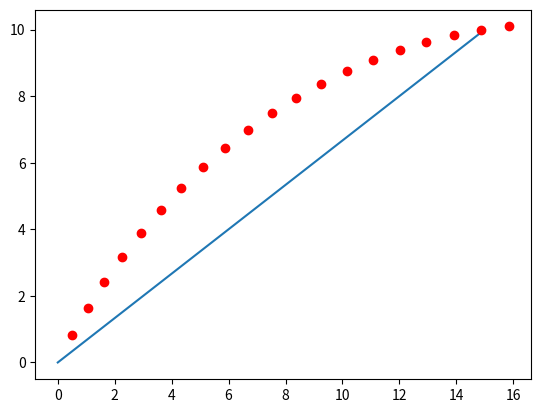

The script that saved this image:
from math import *
import numpy as np
import matplotlib.pyplot as plt

'''
Formulas taken from this paper:
http://www8.cs.umu.se/~thomash/reports/KinematicsEquationsForDifferentialDriveAndArticulatedSteeringUMINF-11.19.pdf
'''

def diff_drive_fk(x, y, l, theta, vl, vr, delta_t):
    """ Calculates forwark kinematics based on starting position,
        starting angle, width between wheels, velocity of wheels,
        and delta time.
        Returns: [x', y', theta']
    """
    if vr == vl:
        x_p = x + vr*cos(theta)*delta_t
        y_p = y + vr*sin(theta)*delta_t
        final = [x_p, y_p, theta]
    elif vr == -vl:
        omega = (vr-vl)/l
        theta_p = omega*delta_t + theta
        final = [x, y, theta_p]
    else:
        R = l/2*(vl + vr)/(vr-vl)
        omega = (vr-vl)/l
        
        ICC = (x-R*sin(theta), y+R*cos(theta))
        #theta = omega*delta_t + theta
        a = np.matrix([[cos(omega*delta_t), -sin(omega*delta_t), 0],
            [sin(omega*delta_t), cos(omega*delta_t), 0],
            [0, 0, 1]])
        b = np.matrix([[x-ICC[0]], [y-ICC[1]], [theta]])
        c = np.matrix([[ICC[0]], [ICC[1]], [omega*delta_t]])
        result = (np.matmul(a,b) + c).tolist()
        final = [result[0][0], result[1][0], result[2][0]]
    return final

def inverse_kinematics_drive(x,y,x_dst,y_dst,theta, l):
	"""
		input: 
			x,y: the starting position
			x_dst, y_dst: the destination position
			theta: the starting angle
			l: width between wheels
		output:
			ratio = vr / vl: the ratio of velocity of the two wheels
	"""
	gama = atan((y_dst - y)/(x_dst - x))
	omega = 2*(gama - theta)
	d = sqrt((x_dst - x)**2 + (y_dst - y)**2)
	
	k = d / (l * sin(omega / 2))
	ratio = (k+1)/(k-1)
	
	return ratio

def differential_drive_test():

	print("---------------------------")
	print("Demoing Forward kinematics:")
	print("Starting point {}".format([0,0,np.pi/2]))

	print("drive straigt {}".format(
		diff_drive_fk(0,0,4,np.pi/2, np.pi, np.pi, 1)))

	print("pivot left on left wheel {}".format(
		diff_drive_fk(0,0,4,np.pi/2, 0, np.pi, 1)))

	print("pivot right on right wheel {}".format(
		diff_drive_fk(0,0,4,np.pi/2, np.pi, 0, 1)))

	print("Rotate right (clockwise) {}".format(
		diff_drive_fk(0,0,4,np.pi/2, np.pi, -np.pi, 1)))

	print("Rotate left (counterclockwise) {}".format(
		diff_drive_fk(0,0,4,np.pi/2, -np.pi, np.pi, 1)))

	print("Curve to the left {}".format(
		diff_drive_fk(0,0,4,np.pi/2, np.pi, 1.1*np.pi, 1)))

	print("Curve to the right {}".format(
		diff_drive_fk(0,0,4,np.pi/2, 1.1*np.pi, np.pi, 1)))
	print("--------------------------")

def inverse_kinematics_test():
	x = 0
	y = 0
	theta = pi/3
	x_dst = 15
	y_dst = 10
	l = 1
	plt.plot([x,x_dst], [y,y_dst])
	ratio = inverse_kinematics_drive(x,y,x_dst,y_dst,theta,l)
	trace_x = []
	trace_y = []
	x_tmp = x
	y_tmp = y
	theta_tmp = theta
	for i in range(20):
		[x_tmp,y_tmp,theta_tmp] = diff_drive_fk(x_tmp,y_tmp, l,theta_tmp, 1, ratio, 1)
		trace_x.append(x_tmp)
		trace_y.append(y_tmp)
	plt.plot(trace_x,trace_y,'ro')
	plt.show()

if __name__ == "__main__":
	#differential_drive_test()
	inverse_kinematics_test()